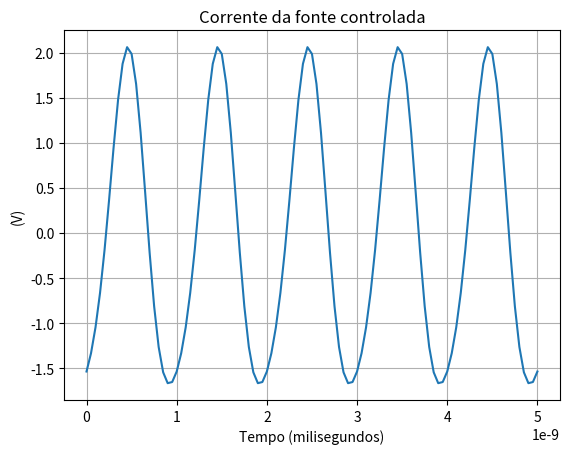

Generate this figure with matplotlib:
from math import sin, cos, pi
import numpy as np
from numpy.linalg import inv
from scipy.optimize import fsolve
import matplotlib.pyplot as plt

"""
Thia code have as objective the harmonic balance analysis of a non linear
circuit. To calculate the harmonic balance, it is necessary to provide the initial
conditions in the components of circuits and also the equations of circuit.
The simulation of transient depends of the wave amplitudes obtained in the
harmonic balance
"""

#initial params
f = 10**9
deltat = 1/(20 * f)
tf = 5*1/f
w = 2*pi*f
h = 2
Ra = 10**3
C1 = 10*10**(-12)
C2 = 10**(-6)
RL = 50
A = 100

F = np.array([[1, sin(2*pi*0*1/(2*h+1)), cos((2*pi*0*1/(2*h+1))), sin(2*pi*0*2/(2*h+1)), cos((2*pi*0*2)/(2*h+1))],
              [1, sin(2*pi*1*1/(2*h+1)), cos((2*pi*1*1/(2*h+1))), sin(2*pi*1*2/(2*h+1)), cos((2*pi*1*2)/(2*h+1))],
              [1, sin(2*pi*2*1/(2*h+1)), cos((2*pi*2*1/(2*h+1))), sin(2*pi*2*2/(2*h+1)), cos((2*pi*2*2)/(2*h+1))],
              [1, sin(2*pi*3*1/(2*h+1)), cos((2*pi*3*1/(2*h+1))), sin(2*pi*3*2/(2*h+1)), cos((2*pi*3*2)/(2*h+1))],
              [1, sin(2*pi*4*1/(2*h+1)), cos((2*pi*4*1/(2*h+1))), sin(2*pi*4*2/(2*h+1)), cos((2*pi*4*2)/(2*h+1))]])

F_inv = inv(F)

#omega matrix
omega = np.zeros((5,5))
omega[1, 2] = -w; omega[2, 1] = w; omega[3, 4] = -2*w; omega[4, 3] = 2*w

#Define the system equations
def circuit_equations(V):

    #vector of unknowns
    Va = np.zeros(5)
    Vb = np.zeros(5)
    Vc = np.zeros(5)
    for i in range(5):
        Va[i] = V[i]
        Vb[i] = V[5+i]
        Vc[i] = V[10+i]

    #definition of amplitude source and Va in time-domain
    A_amplitude = np.array([0, A, 0, 0, 0])
    non_linear = F@Va
    vc2 = Vb - Vc

    return np.concatenate([
        Va - A_amplitude,
        (F_inv@((0.1*np.sign(non_linear))/((1 + (1.8/abs(non_linear))**5)**(1/5)))) - (1/Ra)*Vb - (C1*omega)@Vb - (C2*omega)@(vc2),
        C2*omega@(vc2) - (1/RL)*Vc 
    ]) 

#starting estimate and solve the system of nonlinear equations
amplitudes_guess = np.zeros(15)
y = fsolve(circuit_equations, amplitudes_guess)
print (y)

#transient analysis

t_sim = np.arange(0, tf+deltat, deltat)#time simulation
#vectors to storage results
results_va = []
results_vb = []
results_vc = []

#waveforms of HB
for t in t_sim:
    Va_time =  y[0] +  y[1]*sin(w*t)  + y[2]*cos(w*t)  + y[3]*sin(2*w*t)  + y[4]*cos(2*w*t) 
    Vb_time =  y[5] +  y[6]*sin(w*t)  + y[7]*cos(w*t)  + y[8]*sin(2*w*t)  + y[9]*cos(2*w*t)
    Vc_time =  y[10] + y[11]*sin(w*t) + y[12]*cos(w*t) + y[13]*sin(2*w*t) + y[14]*cos(2*w*t) 
    dependent_source = ((0.1*np.sign(Va_time))/((1 + (1.8/abs(Va_time))**5)**(1/5)))
    
    results_va.append (Va_time)
    results_vb.append (Vb_time)
    results_vc.append (Vc_time)

#plot results
plt.plot (t_sim, results_vb)
plt.title ('Corrente da fonte controlada')
plt.ylabel ('(V)')
plt.xlabel ('Tempo (milisegundos)')
plt.grid()
plt.show ()

#plt.plot (t_sim, results_vb)
#plt.title ('Tensão no Capacitor 1')
#plt.ylabel ('(V)')
#plt.xlabel ('Tempo (milisegundos)')
#plt.grid()
#plt.show()

#plt.plot (t_sim, results_vc2)
#plt.title ('Tensão no Capacitor 2')
#plt.ylabel ('(V)')
#plt.xlabel ('Tempo (milisegundos)')
#plt.grid()
#plt.show ()
